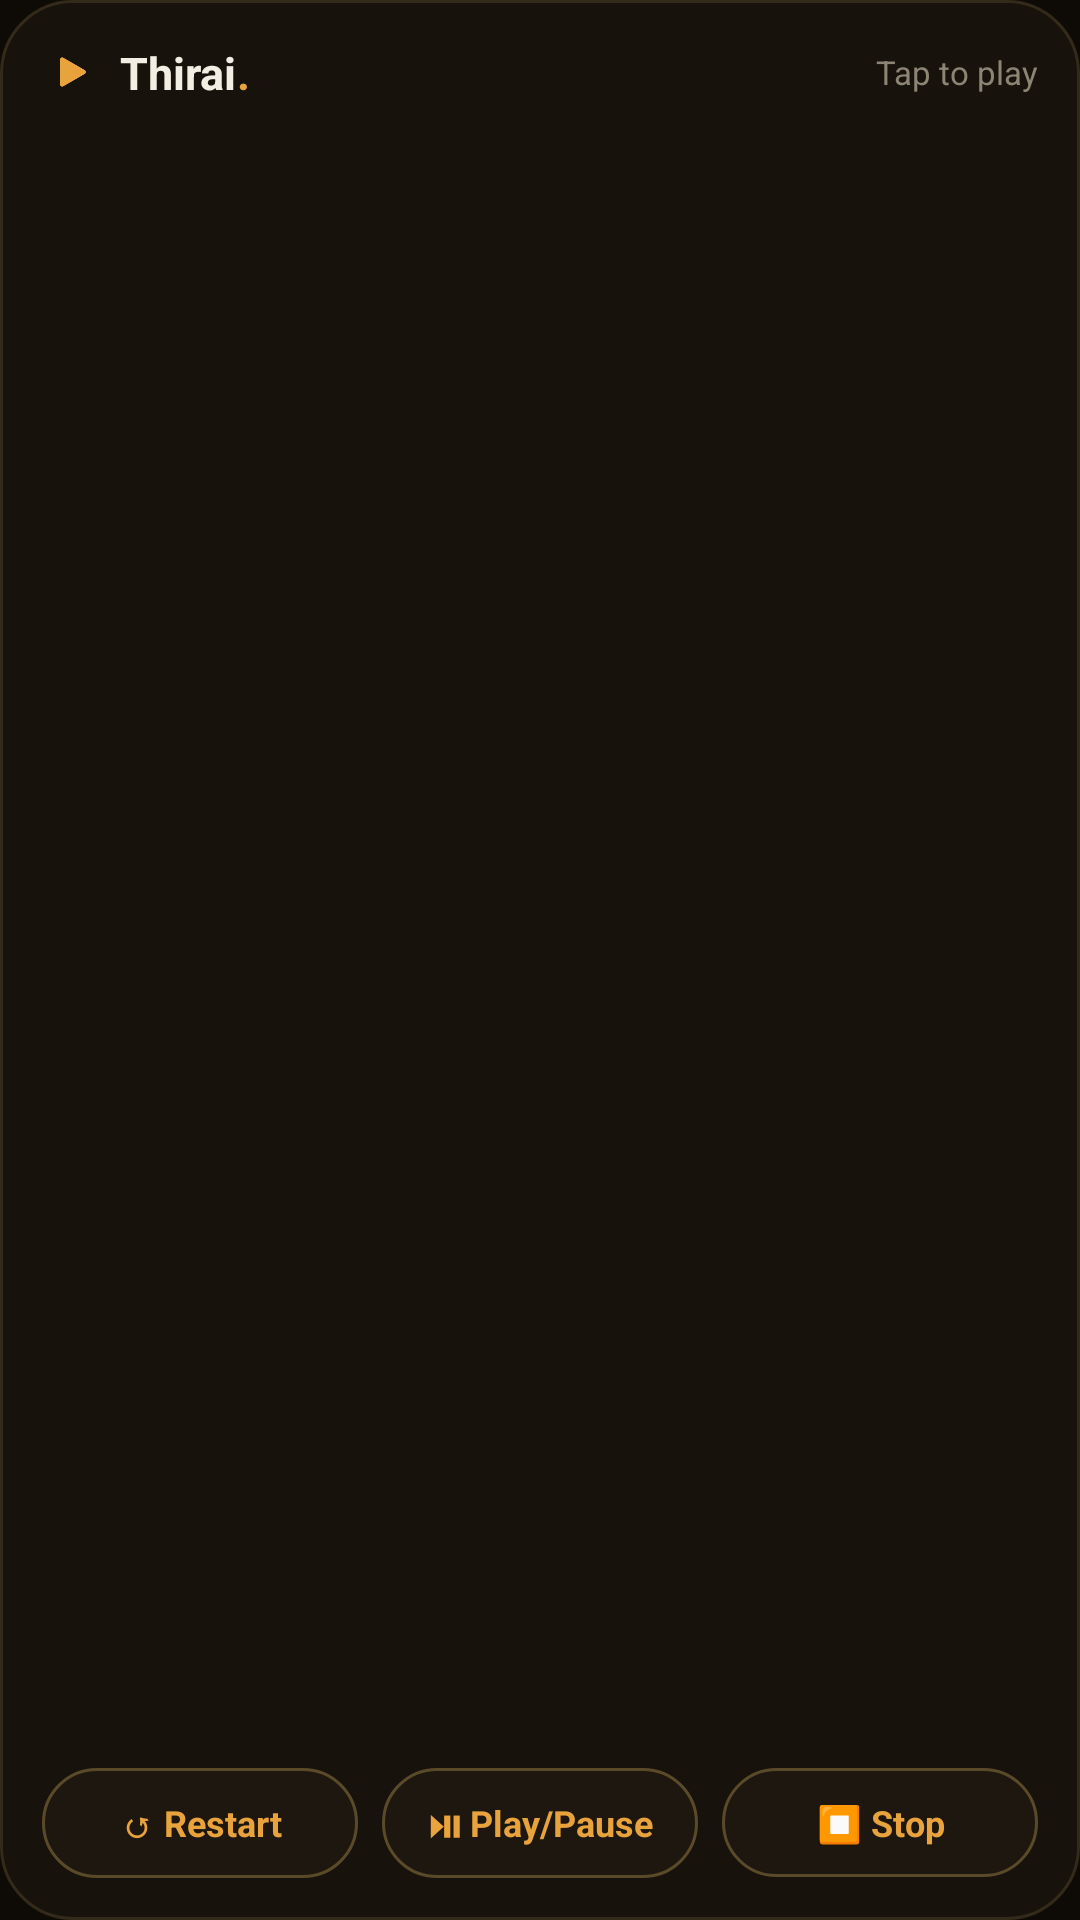

Android layout source for this screen:
<!-- AndroidManifest.xml: application theme Theme.Thirai -->
<!-- res/layout/widget_thirai_scroll.xml -->
<?xml version="1.0" encoding="utf-8"?>
<LinearLayout xmlns:android="http://schemas.android.com/apk/res/android"
    android:layout_width="match_parent"
    android:layout_height="match_parent"
    android:orientation="vertical"
    android:padding="14dp"
    android:background="@drawable/widget_background">

    
    <LinearLayout
        android:layout_width="match_parent"
        android:layout_height="wrap_content"
        android:orientation="horizontal"
        android:gravity="center_vertical"
        android:layout_marginBottom="12dp">

        <ImageView
            android:layout_width="18dp"
            android:layout_height="18dp"
            android:src="@drawable/ic_logo_widget"
            android:contentDescription="@string/app_name" />

        <TextView
            android:layout_width="wrap_content"
            android:layout_height="wrap_content"
            android:layout_marginStart="8dp"
            android:text="@string/app_name"
            android:textColor="#F3EEE4"
            android:textSize="15sp"
            android:textStyle="bold" />

        <TextView
            android:layout_width="0dp"
            android:layout_height="wrap_content"
            android:layout_weight="1"
            android:text="."
            android:textColor="#E8A33D"
            android:textSize="15sp"
            android:textStyle="bold" />

        <TextView
            android:layout_width="wrap_content"
            android:layout_height="wrap_content"
            android:text="@string/widget_hint"
            android:textColor="#8C8474"
            android:textSize="11sp" />
    </LinearLayout>

    
    <GridView
        android:id="@+id/show_grid"
        android:layout_width="match_parent"
        android:layout_height="0dp"
        android:layout_weight="1"
        android:numColumns="3"
        android:horizontalSpacing="8dp"
        android:verticalSpacing="10dp"
        android:stretchMode="columnWidth"
        android:listSelector="@android:color/transparent" />

    
    <LinearLayout
        android:layout_width="match_parent"
        android:layout_height="wrap_content"
        android:orientation="horizontal"
        android:baselineAligned="false"
        android:layout_marginTop="12dp">

        <TextView
            android:id="@+id/widget_restart"
            android:layout_width="0dp"
            android:layout_height="wrap_content"
            android:layout_weight="1"
            android:layout_marginEnd="8dp"
            android:background="@drawable/widget_button_bg"
            android:paddingTop="10dp"
            android:paddingBottom="10dp"
            android:gravity="center"
            android:text="@string/widget_restart"
            android:textColor="#E8A33D"
            android:textSize="12sp"
            android:textStyle="bold" />

        <TextView
            android:id="@+id/widget_playpause"
            android:layout_width="0dp"
            android:layout_height="wrap_content"
            android:layout_weight="1"
            android:layout_marginEnd="8dp"
            android:background="@drawable/widget_button_bg"
            android:paddingTop="10dp"
            android:paddingBottom="10dp"
            android:gravity="center"
            android:text="@string/widget_playpause"
            android:textColor="#E8A33D"
            android:textSize="12sp"
            android:maxLines="1"
            android:ellipsize="end"
            android:textStyle="bold" />

        <TextView
            android:id="@+id/widget_stop"
            android:layout_width="0dp"
            android:layout_height="wrap_content"
            android:layout_weight="1"
            android:background="@drawable/widget_button_bg"
            android:paddingTop="10dp"
            android:paddingBottom="10dp"
            android:gravity="center"
            android:text="@string/widget_stop"
            android:textColor="#E8A33D"
            android:textSize="12sp"
            android:textStyle="bold" />
    </LinearLayout>
</LinearLayout>
<!-- resources referenced by this layout -->
<resources>
  <!-- drawable ic_logo_widget: png bitmap (drawable-nodpi, 1395 bytes) -->
  <!-- drawable widget_background (drawable) -->
  <?xml version="1.0" encoding="utf-8"?>
  <shape xmlns:android="http://schemas.android.com/apk/res/android"
      android:shape="rectangle">
      <solid android:color="#17130C" />
      <corners android:radius="24dp" />
      <stroke
          android:width="1dp"
          android:color="#332A1A" />
  </shape>
  <!-- drawable widget_button_bg (drawable) -->
  <?xml version="1.0" encoding="utf-8"?>
  <shape xmlns:android="http://schemas.android.com/apk/res/android"
      android:shape="rectangle">
      <solid android:color="#1E1710" />
      <corners android:radius="22dp" />
      <stroke
          android:width="1dp"
          android:color="#5A4A2A" />
  </shape>
  <string name="app_name">Thirai</string>
  <string name="widget_hint">Tap to play</string>
  <string name="widget_playpause">⏯  Play/Pause</string>
  <string name="widget_restart">↺  Restart</string>
  <string name="widget_stop">⏹  Stop</string>
  <style name="Theme.Thirai" parent="android:Theme.Material.NoActionBar">
          <item name="android:windowBackground">@color/brand_background</item>
          <item name="android:statusBarColor">@color/brand_background</item>
          <item name="android:navigationBarColor">@color/brand_background</item>
      </style>
  <color name="brand_background">#0E0B07</color>
</resources>
